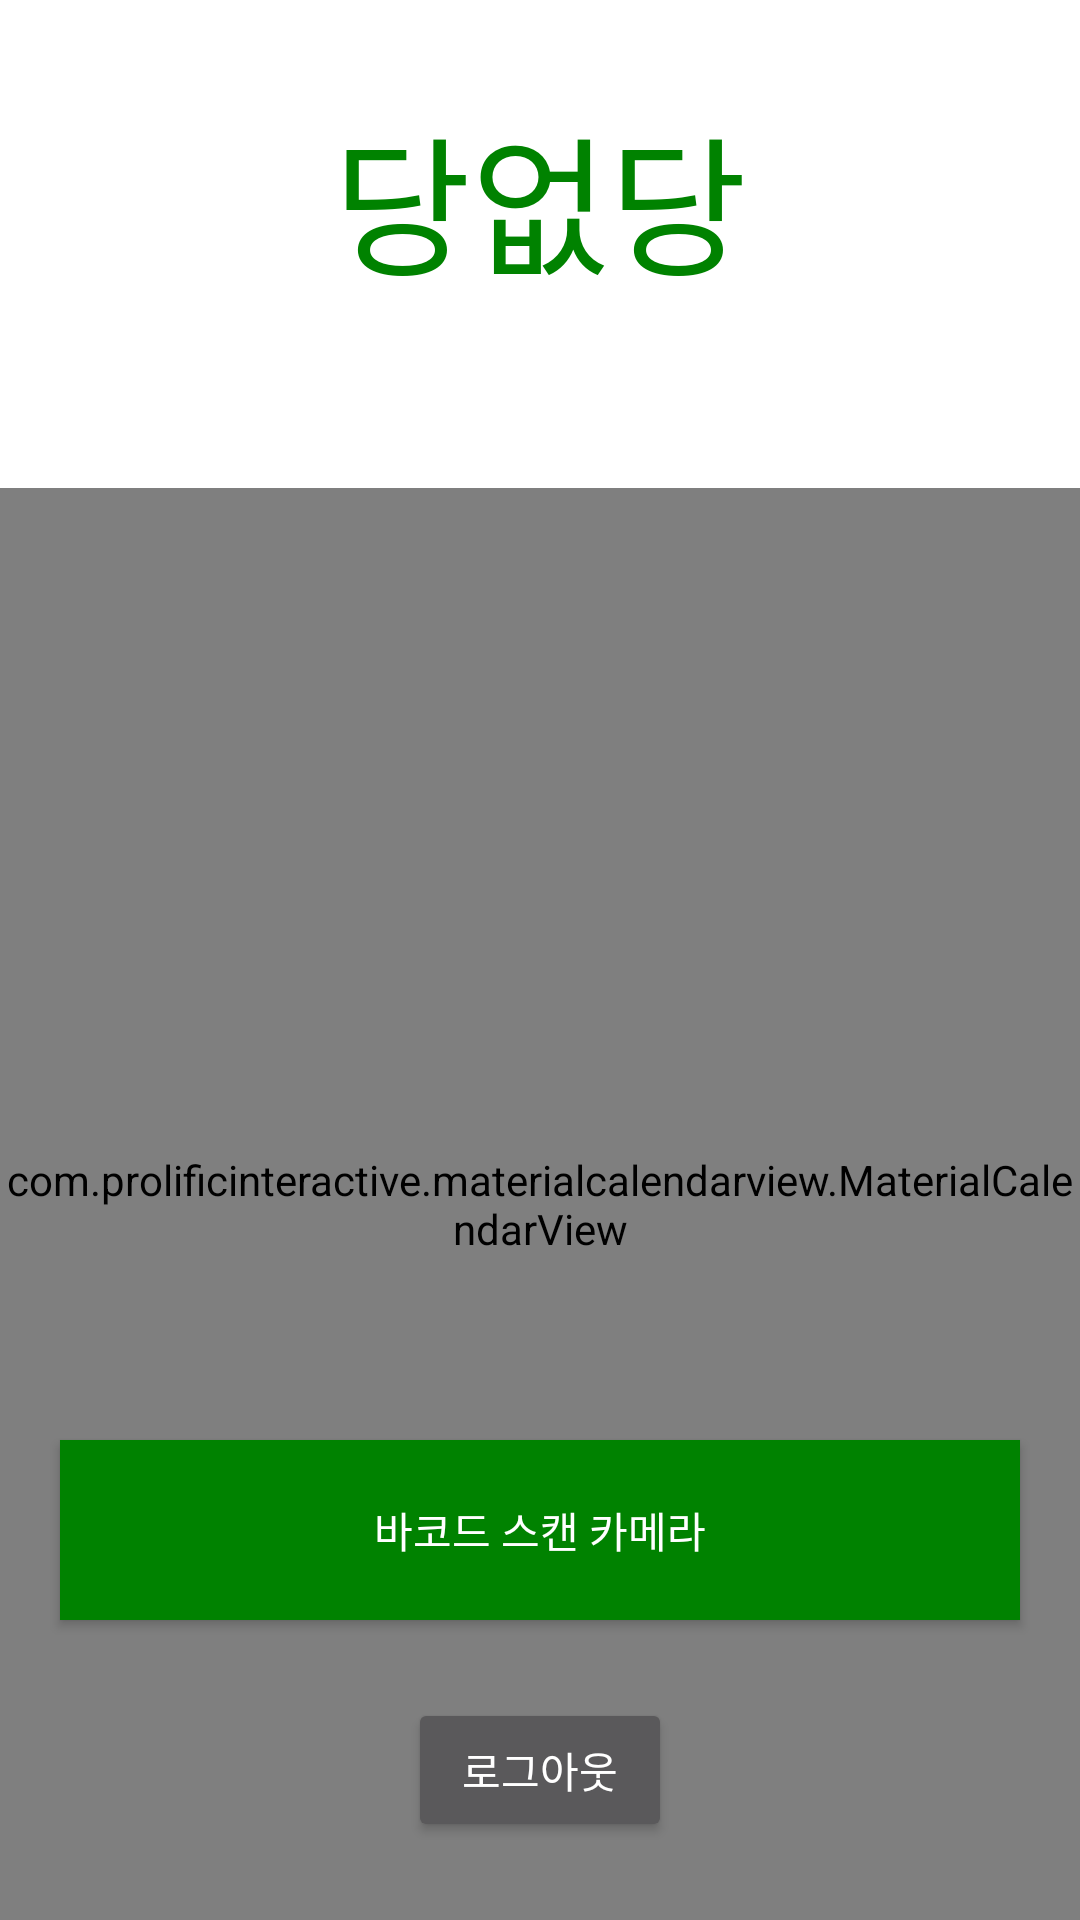

Produce the Android XML layout that renders to this screen, including the resource entries it uses.
<!-- AndroidManifest.xml: application theme Theme.AppCompat.Light.NoActionBar.FullScreen -->
<!-- res/layout/fragment_main.xml -->
<?xml version="1.0" encoding="utf-8"?>
<androidx.constraintlayout.widget.ConstraintLayout xmlns:android="http://schemas.android.com/apk/res/android"
    xmlns:app="http://schemas.android.com/apk/res-auto"
    xmlns:tools="http://schemas.android.com/tools"
    android:layout_width="match_parent"
    android:layout_height="match_parent"
    android:foregroundTint="#EAB8B8"
    tools:context=".MainActivity">

    <LinearLayout
        android:layout_width="match_parent"
        android:layout_height="match_parent"
        android:layout_weight="1"
        android:orientation="vertical"
        android:gravity="center"
        android:layout_marginTop="30dp">

        <TextView
            android:layout_width="wrap_content"
            android:layout_height="wrap_content"
            android:text="당없당"
            android:textColor="#008200"
            android:textSize="50dp"
            android:layout_marginBottom="60dp"/>

        <com.prolificinteractive.materialcalendarview.MaterialCalendarView
            android:id="@+id/calendarview"
            android:layout_width="match_parent"
            android:layout_height="match_parent"
            app:mcv_weekDayTextAppearance="@style/CalenderViewWeekCustomText"/>
    </LinearLayout>

    <Button
        android:id="@+id/btnScan"
        android:layout_width="match_parent"
        android:layout_height="wrap_content"
        android:layout_marginLeft="20dp"
        android:layout_marginRight="20dp"
        android:text="바코드 스캔 카메라"
        android:background="#008200"
        android:textColor="@color/white"
        android:minHeight="60dp"
        android:layout_marginBottom="100dp"
        app:layout_constraintBottom_toBottomOf="parent"
        app:layout_constraintStart_toStartOf="parent" />

    <Button
        android:id="@+id/sign_out"
        android:layout_width="wrap_content"
        android:layout_height="wrap_content"
        android:layout_gravity="center_horizontal"
        android:text="로그아웃"
        app:layout_constraintTop_toBottomOf="@+id/btnScan"
        app:layout_constraintBottom_toBottomOf="parent"
        app:layout_constraintEnd_toEndOf="parent"
        app:layout_constraintStart_toStartOf="parent"/>

</androidx.constraintlayout.widget.ConstraintLayout>
<!-- resources referenced by this layout -->
<resources>
  <color name="white">#FFFFFFFF</color>
  <style name="CalenderViewWeekCustomText" parent="android:TextAppearance.DeviceDefault.Small">
          <item name="android:textColor">@color/black</item>
          <item name="android:weekNumberColor">@android:color/holo_red_light</item>
      </style>
  <style name="Theme.AppCompat.Light.NoActionBar.FullScreen" parent="@style/Theme.AppCompat.NoActionBar">
          <item name="android:windowNoTitle">true</item>
          <item name="android:windowActionBar">false</item>
          <item name="android:windowFullscreen">true</item>
          <item name="android:windowContentOverlay">@null</item>
          <item name="android:windowBackground">@android:color/white</item>
      </style>
  <color name="black">#FF000000</color>
</resources>
